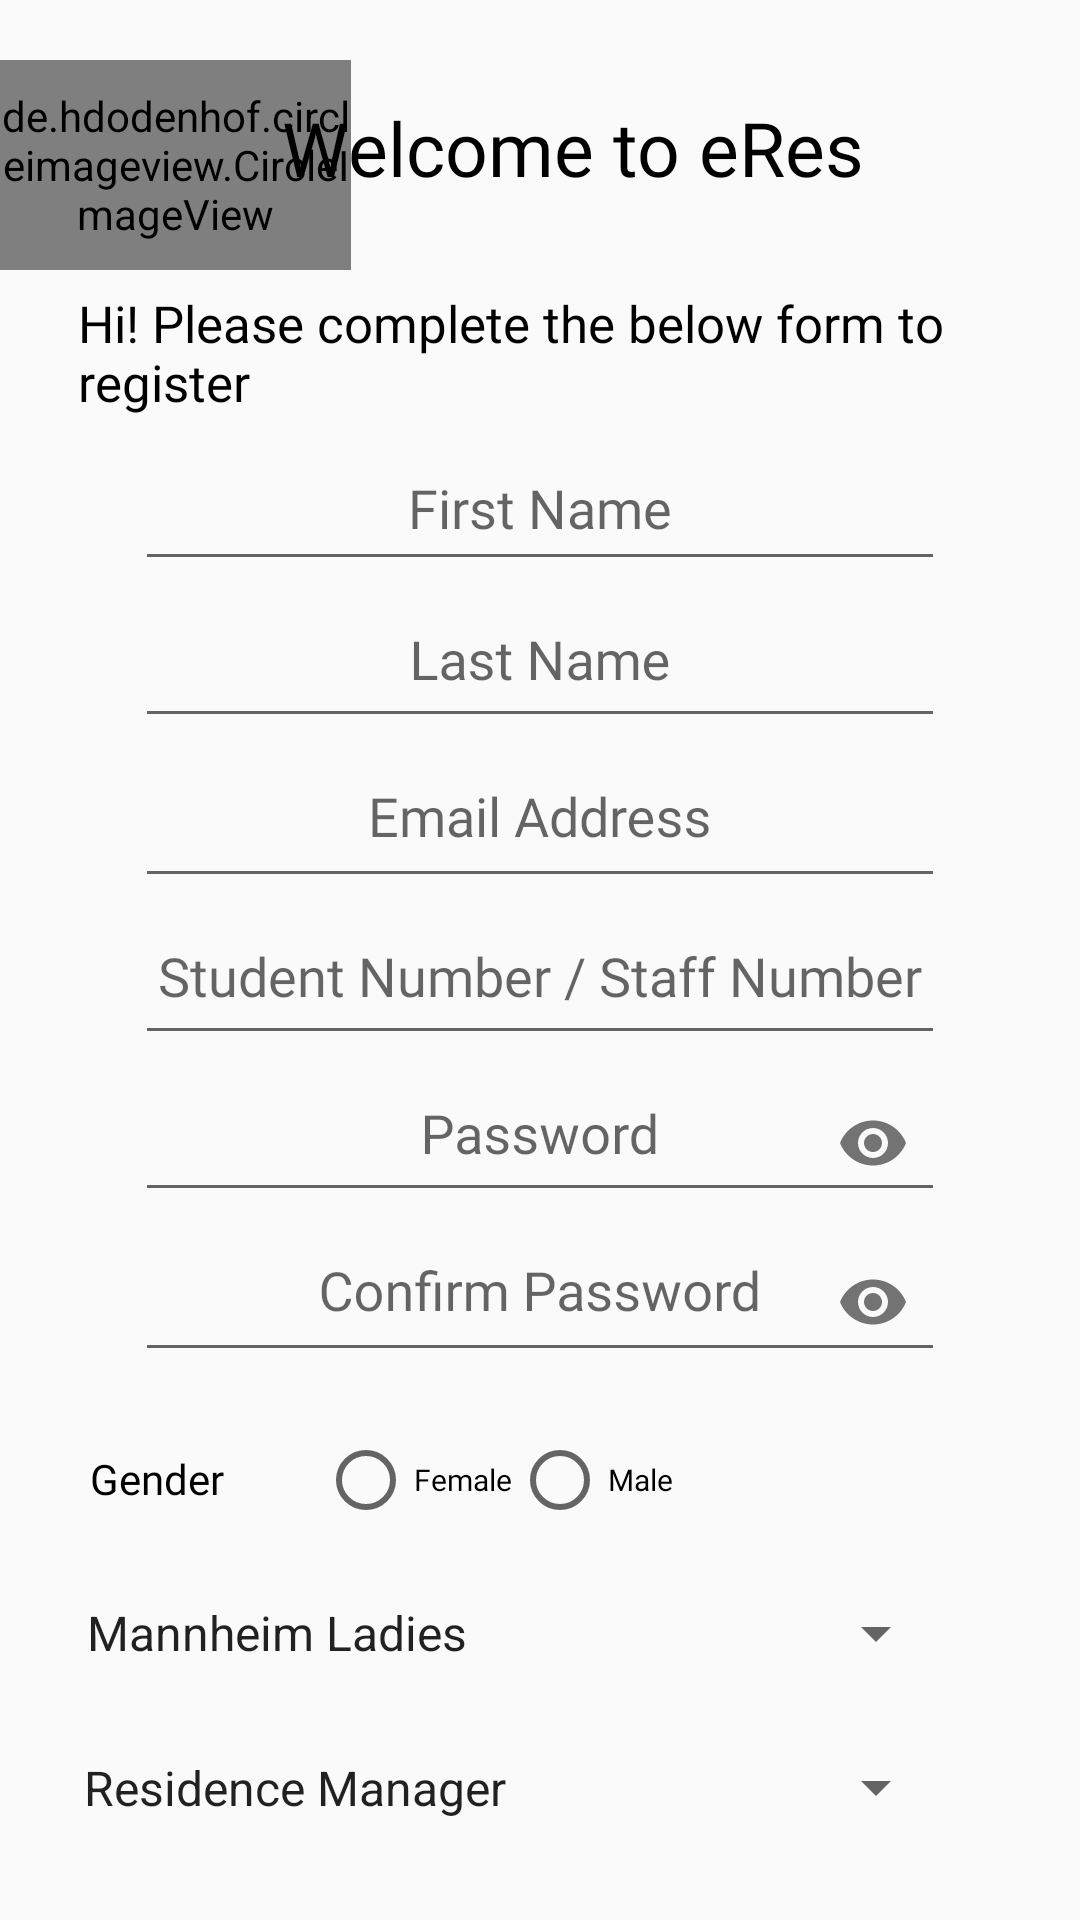

The Android layout XML behind this screen, and the referenced resources:
<!-- AndroidManifest.xml: application theme AppTheme -->
<!-- res/layout/activity_register.xml -->
<?xml version="1.0" encoding="utf-8"?>
<LinearLayout xmlns:android="http://schemas.android.com/apk/res/android"
    xmlns:app="http://schemas.android.com/apk/res-auto"
    xmlns:tools="http://schemas.android.com/tools"
    android:layout_width="match_parent"
    android:layout_height="match_parent"
    android:background="@drawable/background"
    android:orientation="vertical"
    android:visibility="visible"
    tools:context=".activities.Register">

    <de.hdodenhof.circleimageview.CircleImageView
        android:layout_width="117dp"
        android:layout_height="70dp"
        android:layout_marginTop="20dp"
        android:src="@drawable/logo"
        app:civ_border_width="4dp" />

    <TextView
        android:id="@+id/textView7"
        android:layout_width="382dp"
        android:layout_height="36dp"
        android:layout_marginTop="-58dp"
        android:fontFamily="@font/mallanna"
        android:gravity="center_horizontal"
        android:text="Welcome to eRes"
        android:textColor="#000000"
        android:textSize="25sp" />

    <TextView
        android:id="@+id/textView8"
        android:layout_width="wrap_content"
        android:layout_height="wrap_content"
        android:layout_marginLeft="26dp"
        android:layout_marginTop="28dp"
        android:fontFamily="@font/mallanna"
        android:text="Hi! Please complete the below form to register"
        android:textColor="#000000"
        android:textSize="17dp" />

    <com.google.android.material.textfield.TextInputLayout
        style="@style/OutlineTextBox"
        android:layout_width="match_parent"
        android:layout_height="55dp"
        android:layout_marginLeft="45dp"
        android:layout_marginRight="45dp">

        <com.google.android.material.textfield.TextInputEditText
            android:id="@+id/etFirstName"
            android:layout_width="match_parent"
            android:layout_height="44dp"
            android:fontFamily="@font/mallanna"
            android:gravity="center_horizontal"
            android:hapticFeedbackEnabled="true"
            android:hint="First Name"
            android:textColor="#000000" />
    </com.google.android.material.textfield.TextInputLayout>

    <com.google.android.material.textfield.TextInputLayout
        style="@style/OutlineTextBox"
        android:layout_width="match_parent"
        android:layout_height="wrap_content"
        android:layout_marginLeft="45dp"
        android:layout_marginTop="-5dp"
        android:layout_marginRight="45dp">

        <com.google.android.material.textfield.TextInputEditText
            android:id="@+id/etLastName"
            android:layout_width="match_parent"
            android:layout_height="46dp"
            android:fontFamily="@font/mallanna"
            android:gravity="center_horizontal"
            android:hapticFeedbackEnabled="true"
            android:hint="Last Name"
            android:textColor="#040404" />
    </com.google.android.material.textfield.TextInputLayout>

    <com.google.android.material.textfield.TextInputLayout
        android:layout_width="match_parent"
        android:layout_height="wrap_content"
        android:layout_marginLeft="45dp"
        android:layout_marginTop="-5dp"
        android:layout_marginRight="45dp">

        <com.google.android.material.textfield.TextInputEditText
            android:id="@+id/etUsername"
            android:layout_width="match_parent"
            android:layout_height="47dp"
            android:fontFamily="@font/mallanna"
            android:gravity="center_horizontal"
            android:hapticFeedbackEnabled="true"
            android:hint="Email Address"
            android:textColor="#040404" />
    </com.google.android.material.textfield.TextInputLayout>

    <com.google.android.material.textfield.TextInputLayout
        android:layout_width="match_parent"
        android:layout_height="wrap_content"
        android:layout_marginLeft="45dp"
        android:layout_marginTop="-5dp"
        android:layout_marginRight="45dp">

        <com.google.android.material.textfield.TextInputEditText
            android:id="@+id/etStudentNo"
            android:layout_width="match_parent"
            android:layout_height="46dp"
            android:fontFamily="@font/mallanna"
            android:gravity="center_horizontal"
            android:hapticFeedbackEnabled="true"
            android:hint="Student Number / Staff Number"
            android:textColor="#040404" />
    </com.google.android.material.textfield.TextInputLayout>

    <com.google.android.material.textfield.TextInputLayout
        android:id="@+id/passwordLayout"
        android:layout_width="match_parent"
        android:layout_height="wrap_content"
        android:layout_marginLeft="45dp"
        android:layout_marginTop="-5dp"
        android:layout_marginRight="45dp"
        app:passwordToggleEnabled="true">

        <com.google.android.material.textfield.TextInputEditText
            android:id="@+id/etPassword"
            android:layout_width="match_parent"
            android:layout_height="46dp"
            android:fontFamily="@font/mallanna"
            android:gravity="center_horizontal"
            android:hapticFeedbackEnabled="true"
            android:hint="Password"
            android:inputType="textPassword"
            android:textColor="#040404" />
    </com.google.android.material.textfield.TextInputLayout>

    <com.google.android.material.textfield.TextInputLayout
        android:id="@+id/confirmPassLayout"
        android:layout_width="match_parent"
        android:layout_height="wrap_content"
        android:layout_marginLeft="45dp"
        android:layout_marginTop="-5dp"
        android:layout_marginRight="45dp"
        app:passwordToggleEnabled="true">

        <com.google.android.material.textfield.TextInputEditText
            android:id="@+id/etConfirmPassword"
            android:layout_width="match_parent"
            android:layout_height="47dp"
            android:fontFamily="@font/mallanna"
            android:gravity="center_horizontal"
            android:hapticFeedbackEnabled="true"
            android:hint="Confirm Password"
            android:inputType="textPassword"
            android:textColor="#040404" />

    </com.google.android.material.textfield.TextInputLayout>

    <LinearLayout
        android:id="@+id/margin"
        android:layout_width="381dp"
        android:layout_height="wrap_content"
        android:layout_marginLeft="20dp"
        android:layout_marginTop="20dp"
        android:orientation="horizontal">

        <TextView
            android:id="@+id/textView11"
            android:layout_width="600dp"
            android:layout_height="44dp"
            android:layout_marginLeft="10dp"
            android:layout_marginTop="6dp"
            android:layout_weight="1"
            android:fontFamily="@font/mallanna"
            android:text="Gender"
            android:textColor="#000000" />

        <RadioGroup
            android:id="@+id/rgGender"
            android:layout_width="295dp"
            android:layout_height="wrap_content"
            android:orientation="horizontal">

            <RadioButton
                android:id="@+id/rbFemale"
                android:layout_width="wrap_content"
                android:layout_height="match_parent"
                android:fontFamily="@font/mallanna"
                android:text="Female"
                android:textSize="10sp" />

            <RadioButton
                android:id="@+id/rbMale"
                android:layout_width="wrap_content"
                android:layout_height="match_parent"
                android:fontFamily="@font/mallanna"
                android:text="Male"
                android:textSize="10sp" />
        </RadioGroup>
    </LinearLayout>

    <Spinner
        android:id="@+id/spResidence"
        android:layout_width="295dp"
        android:layout_height="34dp"
        android:layout_marginLeft="21dp"
        android:entries="@array/Residences" />

    <Spinner
        android:id="@+id/spRole"
        android:layout_width="296dp"
        android:layout_height="29dp"
        android:layout_margin="20dp"
        android:layout_marginLeft="40dp"
        android:layout_marginBottom="80dp"
        android:entries="@array/Roles" />

    <LinearLayout
        android:id="@+id/btnRegisterUser"
        android:layout_width="match_parent"
        android:layout_height="wrap_content"
        android:layout_marginLeft="0dp"
        android:layout_marginTop="-15dp"
        android:layout_marginRight="0dp"
        android:gravity="center|center_horizontal|top"
        android:orientation="horizontal">

        <Button
            android:id="@+id/btnRegisterNewUser"
            android:layout_width="261dp"
            android:layout_height="35dp"
            android:layout_marginTop="15dp"
            android:background="@drawable/gradient"
            android:fontFamily="@font/mallanna"
            android:gravity="center"
            android:linksClickable="true"
            android:text="Create Account"
            android:textColor="#FFFFFF" />
    </LinearLayout>

</LinearLayout>
<!-- resources referenced by this layout -->
<resources>
  <string-array name="Residences">
          <item>Mannheim Ladies</item>
          <item>Welgemoed</item>
          <item>Loggies</item>
          <item>Eendrag</item>
          <item>Gymnos</item>
          <item>Graduandi</item>
          <item>Welkom</item>
          <item>Mannheim Men</item>
          <item>Huis Technikon</item>
      </string-array>
  <string-array name="Roles">
          <item>Residence Manager</item>
          <item>Warden</item>
          <item>Mentor</item>
          <item>Caretaker</item>
          <item>Student</item>
          <item>Hc Academics</item>
          <item>Hc Domestic</item>
          <item>Hc Sports</item>
      </string-array>
  <style name="OutlineTextBox" parent="Theme.MaterialComponents.Light.DarkActionBar">
          
          <item name="colorPrimary">#B2FF59</item>
          <item name="colorPrimaryDark">#B2FF59</item>
          <item name="colorAccent">#B2FF59</item>
      </style>
  <style name="AppTheme" parent="Theme.AppCompat.Light.DarkActionBar">
          
          <item name="colorPrimary">@color/colorPrimaryDark</item>
          <item name="colorPrimaryDark">@color/colorPrimary</item>
          <item name="colorAccent">@color/colorAccent</item>
      </style>
  <color name="colorPrimaryDark">#FFFFFF</color>
  <color name="colorPrimary">#F10606</color>
  <color name="colorAccent">#F6F6F6</color>
</resources>
